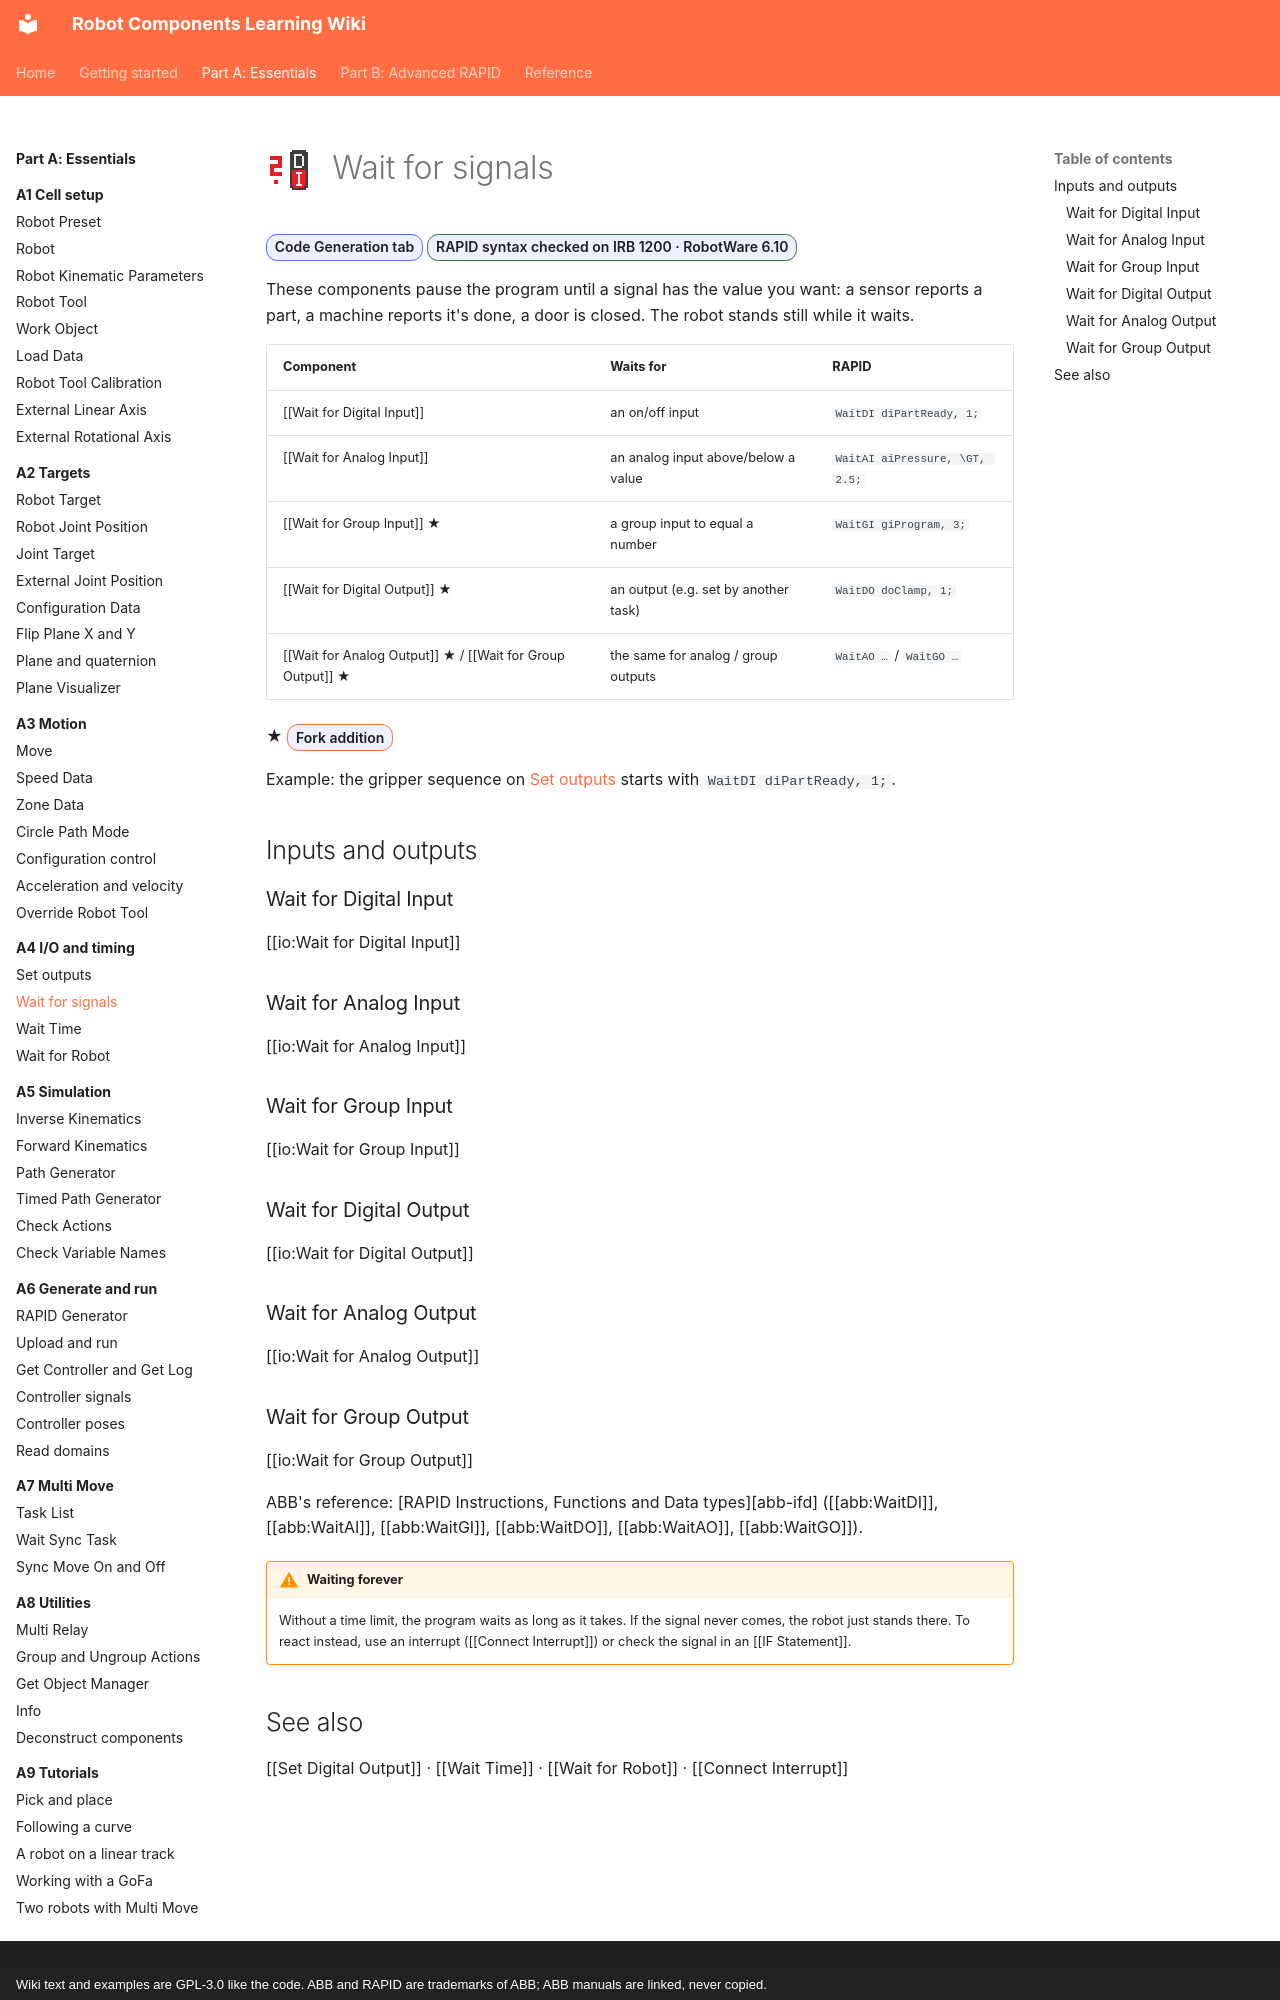

repository: jpdrude/RobotComponents · page: part-a/a4-io-and-timing/wait-for-signals/index.html · generator: mkdocs · copyright: Wiki text and examples are GPL-3.0 like the code. ABB and RAPID are trademarks of ABB; ABB manuals are linked, never copied.

---
title: Wait for signals
description: Pause the program until an input or output signal has a certain value.
---

# ![](../../assets/icons/rc/wait-for-digital-input.png){ .rc-icon--title } Wait for signals

<span class="rc-badge">Code Generation tab</span>
<span class="rc-badge rc-badge--verified">RAPID syntax checked on IRB 1200 · RobotWare 6.10</span>

These components pause the program until a signal has the value you want: a sensor reports
a part, a machine reports it's done, a door is closed. The robot stands still while it waits.

| Component | Waits for | RAPID |
|---|---|---|
| [[Wait for Digital Input]] | an on/off input | `WaitDI diPartReady, 1;` |
| [[Wait for Analog Input]] | an analog input above/below a value | `WaitAI aiPressure, \GT, 2.5;` |
| [[Wait for Group Input]] ★ | a group input to equal a number | `WaitGI giProgram, 3;` |
| [[Wait for Digital Output]] ★ | an output (e.g. set by another task) | `WaitDO doClamp, 1;` |
| [[Wait for Analog Output]] ★ / [[Wait for Group Output]] ★ | the same for analog / group outputs | `WaitAO …` / `WaitGO …` |

★ <span class="rc-badge rc-badge--fork">Fork addition</span>

Example: the gripper sequence on [Set outputs](set-outputs.md) starts with
`WaitDI diPartReady, 1;`.

## Inputs and outputs

### Wait for Digital Input
[[io:Wait for Digital Input]]

### Wait for Analog Input
[[io:Wait for Analog Input]]

### Wait for Group Input
[[io:Wait for Group Input]]

### Wait for Digital Output
[[io:Wait for Digital Output]]

### Wait for Analog Output
[[io:Wait for Analog Output]]

### Wait for Group Output
[[io:Wait for Group Output]]

ABB's reference: [RAPID Instructions, Functions and Data types][abb-ifd]
([[abb:WaitDI]], [[abb:WaitAI]], [[abb:WaitGI]], [[abb:WaitDO]], [[abb:WaitAO]], [[abb:WaitGO]]).

!!! warning "Waiting forever"
    Without a time limit, the program waits as long as it takes. If the signal never comes,
    the robot just stands there. To react instead, use an interrupt ([[Connect Interrupt]]) or
    check the signal in an [[IF Statement]].
